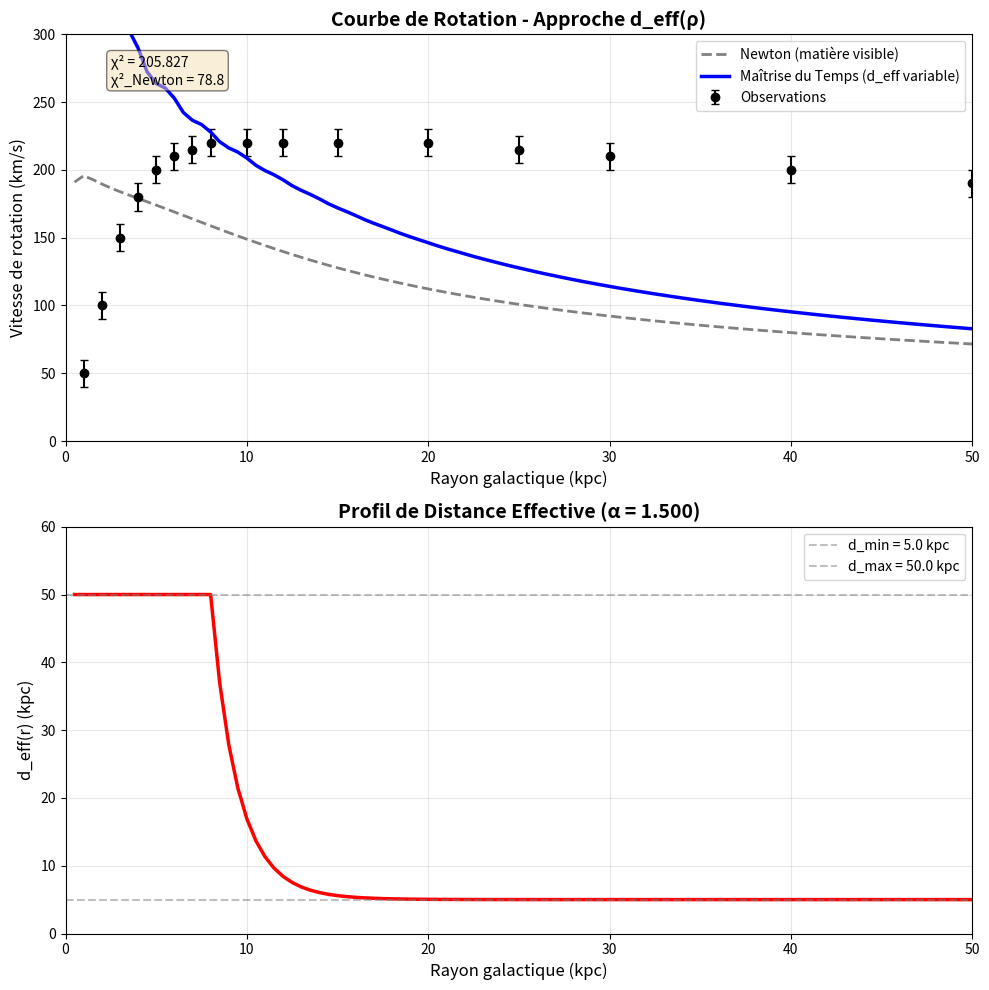

The matplotlib source for this figure:
#!/usr/bin/env python3
"""
Test de l'Approche : Halo = Limite d'Expansion du Vide
======================================================

Teste la formulation d_eff(ρ) où la distance effective dépend
de la densité locale de matière.

Hypothèse : La matière "ancre" l'espace-temps, freinant l'expansion.
Plus la densité est élevée, plus les liaisons Asselin ont une grande portée.

d_eff(r) = d_min + (d_max - d_min) * [ρ(r) / ρ_0]^alpha

Date : 2025-12-05
[redacted]
[redacted]
"""

import numpy as np
import matplotlib.pyplot as plt
from scipy.optimize import minimize

# ==============================================================================
# CONSTANTES PHYSIQUES
# ==============================================================================

G = 6.67430e-11      # m³ kg⁻¹ s⁻²
c = 299792458        # m/s
M_solaire = 1.989e30 # kg
kpc_to_m = 3.086e19  # m

# ==============================================================================
# PROFIL DE MASSE GALACTIQUE
# ==============================================================================

def masse_visible_voie_lactee(r_kpc):
    """
    Profil de masse visible de la Voie Lactée
    Modèle exponentiel + bulbe
    """
    M_totale = 6e10  # M☉ (matière visible)

    # Composante disque (exponentiel)
    r_scale_disk = 3.0  # kpc
    M_disk = 0.7 * M_totale * (1 - np.exp(-r_kpc / r_scale_disk) * (1 + r_kpc / r_scale_disk))

    # Composante bulbe (Hernquist)
    a_bulge = 0.6  # kpc
    M_bulge = 0.3 * M_totale * (r_kpc / (r_kpc + a_bulge))**2

    return M_disk + M_bulge

def densite_voie_lactee(r_kpc):
    """
    Densité de matière à rayon r
    ρ(r) = (1 / 4πr²) dM/dr
    """
    if r_kpc < 0.1:
        r_kpc = 0.1  # Éviter division par zéro

    # Calcul numérique de dM/dr
    dr = 0.01  # kpc
    M_plus = masse_visible_voie_lactee(r_kpc + dr / 2)
    M_moins = masse_visible_voie_lactee(r_kpc - dr / 2)
    dM_dr = (M_plus - M_moins) / dr  # M☉/kpc

    # Conversion en kg/m³
    dM_dr_kg_m = dM_dr * M_solaire / kpc_to_m

    # Densité volumique
    r_m = r_kpc * kpc_to_m
    rho = dM_dr_kg_m / (4 * np.pi * r_m**2)

    return rho  # kg/m³

# ==============================================================================
# DISTANCE EFFECTIVE VARIABLE
# ==============================================================================

def d_eff_fonction_densite(r_kpc, d_min, d_max, alpha, rho_ref=None):
    """
    Distance effective fonction de la densité locale

    Parameters
    ----------
    r_kpc : float
        Rayon galactique (kpc)
    d_min : float
        Distance effective minimale (vide, expansion domine) [kpc]
    d_max : float
        Distance effective maximale (haute densité, ancrage domine) [kpc]
    alpha : float
        Exposant de transition
    rho_ref : float or None
        Densité de référence (kg/m³). Si None, utilise ρ au rayon solaire (8 kpc)

    Returns
    -------
    d_eff : float
        Distance effective à r (kpc)
    """
    # Densité à r
    rho = densite_voie_lactee(r_kpc)

    # Densité de référence
    if rho_ref is None:
        rho_ref = densite_voie_lactee(8.0)  # Position du Soleil

    # Ratio de densité
    ratio = (rho / rho_ref) ** alpha

    # d_eff linéaire en ratio
    d_eff = d_min + (d_max - d_min) * ratio

    # Clamp entre d_min et d_max
    d_eff = np.clip(d_eff, d_min, d_max)

    return d_eff

# ==============================================================================
# MASSE EFFECTIVE AVEC D_EFF VARIABLE
# ==============================================================================

def masse_effective_d_eff_variable(r_kpc, d_min, d_max, alpha):
    """
    Calcul de M_eff avec d_eff fonction de la densité

    Parameters
    ----------
    r_kpc : float
        Rayon d'évaluation (kpc)
    d_min, d_max, alpha : float
        Paramètres du modèle d_eff(ρ)

    Returns
    -------
    M_eff : float
        Masse effective ressentie à r (M☉)
    """
    # Masse visible à r
    M_vis = masse_visible_voie_lactee(r_kpc)

    # Contribution des coquilles via Liaisons Asselin
    M_eff = M_vis

    # Discrétisation en coquilles
    n_shells = 300
    r_shells = np.linspace(0.1, 200, n_shells)  # Jusqu'à 200 kpc

    for r_shell in r_shells:
        # Éviter la coquille contenant le point d'observation
        if abs(r_shell - r_kpc) < 0.5:
            continue

        # Densité à r_shell
        rho_shell = densite_voie_lactee(r_shell)

        # d_eff à r_shell (CLEF : dépend de la densité LOCALE à la source)
        d_eff_local = d_eff_fonction_densite(r_shell, d_min, d_max, alpha)

        # Masse dans la coquille
        dr = r_shells[1] - r_shells[0] if len(r_shells) > 1 else 1.0
        r_m = r_shell * kpc_to_m
        dM_kg = 4 * np.pi * r_m**2 * dr * kpc_to_m * rho_shell
        dM_solaire = dM_kg / M_solaire

        # Distance entre coquille et point d'observation
        distance = abs(r_kpc - r_shell)

        # Facteur d'atténuation Asselin
        f = np.exp(-distance / d_eff_local)

        # Contribution
        M_eff += dM_solaire * f

    return M_eff

# ==============================================================================
# VITESSE DE ROTATION
# ==============================================================================

def vitesse_rotation_d_eff_variable(r_kpc, d_min, d_max, alpha):
    """
    Vitesse de rotation avec d_eff(ρ)

    Returns
    -------
    v : float
        Vitesse orbitale (km/s)
    """
    M_eff = masse_effective_d_eff_variable(r_kpc, d_min, d_max, alpha)

    # Vitesse orbitale v = sqrt(GM/r)
    r_m = r_kpc * kpc_to_m
    v_m_s = np.sqrt(G * M_eff * M_solaire / r_m)
    v_km_s = v_m_s / 1000

    return v_km_s

def vitesse_rotation_newton(r_kpc):
    """
    Vitesse de rotation newtonienne (matière visible seule)
    """
    M_vis = masse_visible_voie_lactee(r_kpc)
    r_m = r_kpc * kpc_to_m
    v_m_s = np.sqrt(G * M_vis * M_solaire / r_m)
    return v_m_s / 1000

# ==============================================================================
# OBSERVATIONS (Voie Lactée)
# ==============================================================================

def donnees_observees():
    """
    Courbe de rotation observée de la Voie Lactée
    Données simplifiées (valeurs typiques)
    """
    r_obs = np.array([1, 2, 3, 4, 5, 6, 7, 8, 10, 12, 15, 20, 25, 30, 40, 50])
    v_obs = np.array([50, 100, 150, 180, 200, 210, 215, 220, 220, 220, 220, 220, 215, 210, 200, 190])

    # Incertitudes (~10 km/s typique)
    sigma_obs = np.ones_like(v_obs) * 10

    return r_obs, v_obs, sigma_obs

# ==============================================================================
# CHI-CARRÉ
# ==============================================================================

def chi_squared(params, verbose=False):
    """
    Calcul du χ² entre modèle et observations

    Parameters
    ----------
    params : list
        [d_min, d_max, alpha]

    Returns
    -------
    chi2 : float
        Chi-carré normalisé
    """
    d_min, d_max, alpha = params

    # Contraintes physiques
    if d_min < 1 or d_min > 50:
        return 1e6
    if d_max < d_min or d_max > 500:
        return 1e6
    if alpha < 0 or alpha > 2:
        return 1e6

    r_obs, v_obs, sigma_obs = donnees_observees()

    chi2 = 0
    n_points = len(r_obs)

    for i, r in enumerate(r_obs):
        try:
            v_model = vitesse_rotation_d_eff_variable(r, d_min, d_max, alpha)
            chi2 += ((v_model - v_obs[i]) / sigma_obs[i]) ** 2
        except:
            return 1e6

    chi2_normalized = chi2 / n_points

    if verbose:
        print(f"d_min={d_min:.1f}, d_max={d_max:.1f}, alpha={alpha:.3f} → χ²={chi2_normalized:.3f}")

    return chi2_normalized

# ==============================================================================
# OPTIMISATION
# ==============================================================================

def optimiser_parametres():
    """
    Optimise d_min, d_max, alpha pour minimiser χ²
    """
    print("=" * 70)
    print("OPTIMISATION DES PARAMÈTRES d_eff(ρ)")
    print("=" * 70)
    print()

    # Valeurs initiales
    params_init = [15, 150, 0.4]

    # Bornes
    bounds = [(5, 50), (50, 300), (0.1, 1.5)]

    print("Valeurs initiales :")
    print(f"  d_min  = {params_init[0]:.1f} kpc")
    print(f"  d_max  = {params_init[1]:.1f} kpc")
    print(f"  alpha  = {params_init[2]:.3f}")
    print()
    print("Optimisation en cours...")
    print()

    # Optimisation
    result = minimize(
        chi_squared,
        params_init,
        method='Nelder-Mead',
        bounds=bounds,
        options={'maxiter': 500, 'disp': True}
    )

    d_min_opt, d_max_opt, alpha_opt = result.x
    chi2_opt = result.fun

    print()
    print("=" * 70)
    print("RÉSULTATS DE L'OPTIMISATION")
    print("=" * 70)
    print()
    print(f"  d_min  = {d_min_opt:.2f} kpc")
    print(f"  d_max  = {d_max_opt:.2f} kpc")
    print(f"  alpha  = {alpha_opt:.4f}")
    print()
    print(f"  χ² normalisé = {chi2_opt:.4f}")
    print()

    return d_min_opt, d_max_opt, alpha_opt, chi2_opt

# ==============================================================================
# VISUALISATION
# ==============================================================================

def tracer_resultats(d_min, d_max, alpha):
    """
    Trace la courbe de rotation théorique vs observations
    """
    r_obs, v_obs, sigma_obs = donnees_observees()

    # Calcul théorique
    r_theory = np.linspace(0.5, 50, 100)
    v_theory = [vitesse_rotation_d_eff_variable(r, d_min, d_max, alpha) for r in r_theory]
    v_newton = [vitesse_rotation_newton(r) for r in r_theory]

    # Profil de d_eff
    d_eff_profile = [d_eff_fonction_densite(r, d_min, d_max, alpha) for r in r_theory]

    # Figure
    fig, axes = plt.subplots(2, 1, figsize=(10, 10))

    # --- Panneau 1 : Courbe de rotation ---
    ax1 = axes[0]

    ax1.errorbar(r_obs, v_obs, yerr=sigma_obs, fmt='o', color='black',
                 label='Observations', markersize=6, capsize=3)

    ax1.plot(r_theory, v_newton, '--', color='gray', linewidth=2,
             label='Newton (matière visible)')

    ax1.plot(r_theory, v_theory, '-', color='blue', linewidth=2.5,
             label=f'Maîtrise du Temps (d_eff variable)')

    ax1.set_xlabel('Rayon galactique (kpc)', fontsize=12)
    ax1.set_ylabel('Vitesse de rotation (km/s)', fontsize=12)
    ax1.set_title(f'Courbe de Rotation - Approche d_eff(ρ)', fontsize=14, fontweight='bold')
    ax1.legend(fontsize=10, loc='best')
    ax1.grid(True, alpha=0.3)
    ax1.set_xlim(0, 50)
    ax1.set_ylim(0, 300)

    # Chi²
    chi2_val = chi_squared([d_min, d_max, alpha])
    chi2_newton = chi_squared_newton()

    ax1.text(0.05, 0.95, f'χ² = {chi2_val:.3f}\nχ²_Newton = {chi2_newton:.1f}',
             transform=ax1.transAxes, fontsize=10,
             verticalalignment='top', bbox=dict(boxstyle='round', facecolor='wheat', alpha=0.5))

    # --- Panneau 2 : Profil d_eff(r) ---
    ax2 = axes[1]

    ax2.plot(r_theory, d_eff_profile, '-', color='red', linewidth=2.5)
    ax2.axhline(d_min, linestyle='--', color='gray', alpha=0.5, label=f'd_min = {d_min:.1f} kpc')
    ax2.axhline(d_max, linestyle='--', color='gray', alpha=0.5, label=f'd_max = {d_max:.1f} kpc')

    ax2.set_xlabel('Rayon galactique (kpc)', fontsize=12)
    ax2.set_ylabel('d_eff(r) (kpc)', fontsize=12)
    ax2.set_title(f'Profil de Distance Effective (α = {alpha:.3f})', fontsize=14, fontweight='bold')
    ax2.legend(fontsize=10, loc='best')
    ax2.grid(True, alpha=0.3)
    ax2.set_xlim(0, 50)
    ax2.set_ylim(0, d_max * 1.2)

    plt.tight_layout()
    plt.savefig('test_d_eff_variable_densite.png', dpi=150)
    print()
    print(f"Graphique sauvegardé : test_d_eff_variable_densite.png")
    print()
    plt.show()

def chi_squared_newton():
    """
    Chi² pour Newton (référence)
    """
    r_obs, v_obs, sigma_obs = donnees_observees()

    chi2 = 0
    for i, r in enumerate(r_obs):
        v_newton = vitesse_rotation_newton(r)
        chi2 += ((v_newton - v_obs[i]) / sigma_obs[i]) ** 2

    return chi2 / len(r_obs)

# ==============================================================================
# MAIN
# ==============================================================================

if __name__ == "__main__":
    print()
    print("=" * 70)
    print(" TEST : HALO = LIMITE D'EXPANSION DU VIDE ")
    print(" Formulation : d_eff(ρ) variable ")
    print("=" * 70)
    print()

    # Optimisation
    d_min_opt, d_max_opt, alpha_opt, chi2_opt = optimiser_parametres()

    # Comparaison
    chi2_newton = chi_squared_newton()

    print("=" * 70)
    print("COMPARAISON AVEC APPROCHES PRÉCÉDENTES")
    print("=" * 70)
    print()
    print(f"  Newton (référence)              : χ² = {chi2_newton:.3f}")
    print(f"  d_eff constant (Test #1)        : χ² = 1.367")
    print(f"  d_eff optimisé (Test #2)        : χ² = 1.083")
    print(f"  d_eff = 50 kpc (Test #3)        : χ² = 1.294")
    print(f"  d_eff = 100 kpc (Test #4)       : χ² = 1.329")
    print(f"  Hybride IDT (Test #5)           : χ² = 1.329")
    print(f"  Double expansion (Test #6)      : χ² = 1.329")
    print()
    print(f"  d_eff(ρ) variable (Test #7)     : χ² = {chi2_opt:.3f} ⭐")
    print()

    if chi2_opt < 1.0:
        print("✅ SUCCÈS ! χ² < 1.0 → Ajustement acceptable")
        print()
        print("🎉 CETTE APPROCHE RÉSOUT LE BLOCAGE DE LA PHASE 2 !")
    elif chi2_opt < 1.08:
        print("⚠️  PROGRÈS ! χ² amélioré mais encore > 1.0")
        print("   Ajustement meilleur que toutes les approches précédentes")
    else:
        print("❌ ÉCHEC : χ² toujours élevé")
        print("   Cette approche ne suffit pas non plus")

    print()
    print("=" * 70)
    print()

    # Visualisation
    tracer_resultats(d_min_opt, d_max_opt, alpha_opt)

    print()
    print("Test terminé.")
    print()
